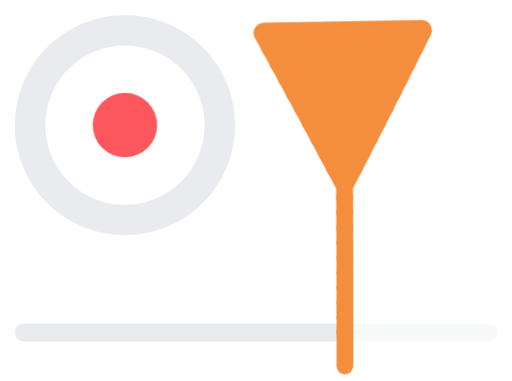
t = 0.00 s
t = 1.80 s: frame unchanged from t = 0.00 s, image omitted
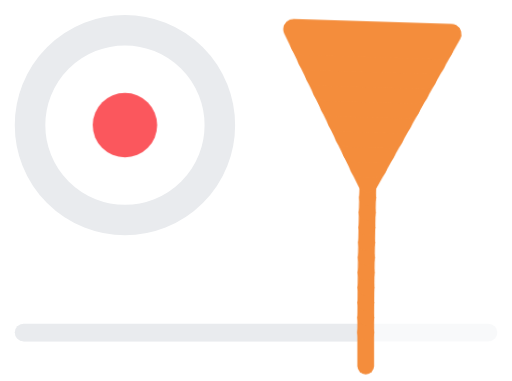
t = 1.91 s
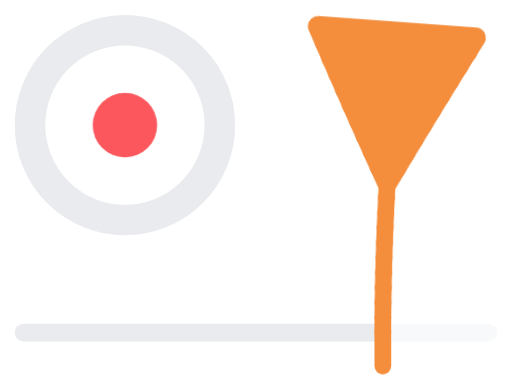
t = 2.03 s
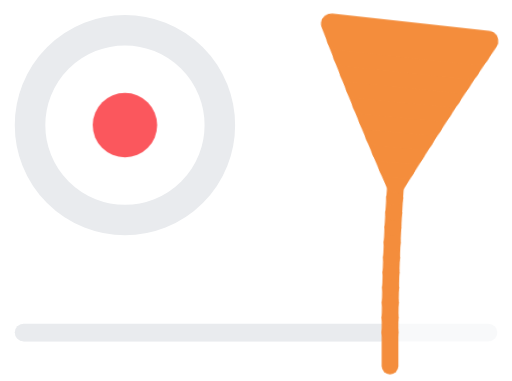
t = 2.42 s
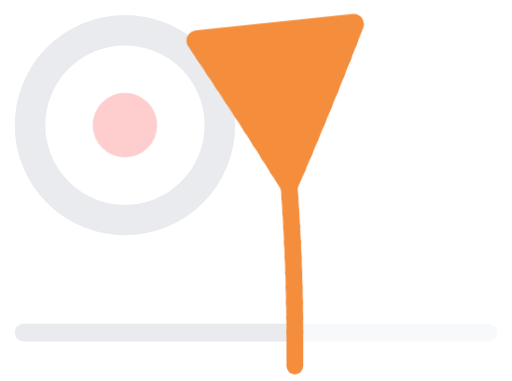
t = 3.04 s

The animated SVG that drew these frames (rendered in a browser with its animation timeline set to each time). Animation: 5 CSS @keyframes rules; one cycle of 3.60 s, repeats indefinitely.

<svg xmlns="http://www.w3.org/2000/svg" viewBox="-3.00 -46.45 103.92 77.25" class="ovm ovm-loader" role="img" aria-labelledby="t"><title id="t">OpenVids</title><style>.ovm .ovm-g{transform-box:fill-box;transform-origin:50% 100%}.ovm .ovm-dotw,.ovm .ovm-rip,.ovm .ovm-tittle{transform-box:fill-box;transform-origin:50% 50%}.ovm .ovm-grow,.ovm .ovm-j,.ovm .ovm-triw{transform-box:view-box;transform-origin:0 0}@keyframes ovm-l-ph{0%{transform:translateX(-1.32px);animation-timing-function:cubic-bezier(.61,1,.88,1)}25%{transform:translateX(9.68px);animation-timing-function:cubic-bezier(.12,0,.39,0)}50%{transform:translateX(-1.32px);animation-timing-function:cubic-bezier(.61,1,.88,1)}75%{transform:translateX(-12.32px);animation-timing-function:cubic-bezier(.12,0,.39,0)}100%{transform:translateX(-1.32px)}}@keyframes ovm-l-bar{0%{stroke-dashoffset:31.6;animation-timing-function:cubic-bezier(.61,1,.88,1)}25%{stroke-dashoffset:20.6;animation-timing-function:cubic-bezier(.12,0,.39,0)}50%{stroke-dashoffset:31.6;animation-timing-function:cubic-bezier(.61,1,.88,1)}75%{stroke-dashoffset:42.6;animation-timing-function:cubic-bezier(.12,0,.39,0)}100%{stroke-dashoffset:31.6}}@keyframes ovm-l-rec{0%{opacity:1}43.333%{opacity:1;animation-timing-function:cubic-bezier(.37,0,.63,1)}50%{opacity:0.3}93.333%{opacity:0.3;animation-timing-function:cubic-bezier(.37,0,.63,1)}100%{opacity:1}}.ovm-loader .ovm-ph{animation:ovm-l-ph 1.8s linear 0s infinite}.ovm-loader .ovm-bar{animation:ovm-l-bar 1.8s linear 0s infinite}.ovm-loader .ovm-dot{animation:ovm-l-rec 1.8s linear 0s infinite}@keyframes ovm-l-bs{0%{transform:rotate(0deg);animation-timing-function:cubic-bezier(.61,1,.88,1)}25%{transform:rotate(0.466deg);animation-timing-function:cubic-bezier(.12,0,.39,0)}50%{transform:rotate(0deg);animation-timing-function:cubic-bezier(.61,1,.88,1)}75%{transform:rotate(-0.466deg);animation-timing-function:cubic-bezier(.12,0,.39,0)}100%{transform:rotate(0deg)}}.ovm-loader .ovm-j0{animation:ovm-l-bs 1.8s linear -1.8s infinite}.ovm-loader .ovm-j1{animation:ovm-l-bs 1.8s linear -1.795s infinite}.ovm-loader .ovm-j2{animation:ovm-l-bs 1.8s linear -1.79s infinite}.ovm-loader .ovm-j3{animation:ovm-l-bs 1.8s linear -1.785s infinite}.ovm-loader .ovm-j4{animation:ovm-l-bs 1.8s linear -1.78s infinite}.ovm-loader .ovm-j5{animation:ovm-l-bs 1.8s linear -1.775s infinite}.ovm-loader .ovm-j6{animation:ovm-l-bs 1.8s linear -1.77s infinite}.ovm-loader .ovm-j7{animation:ovm-l-bs 1.8s linear -1.765s infinite}.ovm-loader .ovm-j8{animation:ovm-l-bs 1.8s linear -1.76s infinite}.ovm-loader .ovm-j9{animation:ovm-l-bs 1.8s linear -1.755s infinite}@keyframes ovm-l-bt{0%{transform:rotate(0deg);animation-timing-function:cubic-bezier(.61,1,.88,1)}25%{transform:rotate(0.234deg);animation-timing-function:cubic-bezier(.12,0,.39,0)}50%{transform:rotate(0deg);animation-timing-function:cubic-bezier(.61,1,.88,1)}75%{transform:rotate(-0.234deg);animation-timing-function:cubic-bezier(.12,0,.39,0)}100%{transform:rotate(0deg)}}.ovm-loader .ovm-j10{animation:ovm-l-bt 1.8s linear -1.75s infinite}.ovm-loader .ovm-j11{animation:ovm-l-bt 1.8s linear -1.745s infinite}.ovm-loader .ovm-j12{animation:ovm-l-bt 1.8s linear -1.74s infinite}.ovm-loader .ovm-j13{animation:ovm-l-bt 1.8s linear -1.735s infinite}.ovm-loader .ovm-j14{animation:ovm-l-bt 1.8s linear -1.73s infinite}.ovm-loader .ovm-j15{animation:ovm-l-bt 1.8s linear -1.725s infinite}.ovm-loader .ovm-j16{animation:ovm-l-bt 1.8s linear -1.72s infinite}.ovm-loader .ovm-j17{animation:ovm-l-bt 1.8s linear -1.715s infinite}.ovm-loader .ovm-j18{animation:ovm-l-bt 1.8s linear -1.71s infinite}.ovm-loader .ovm-j19{animation:ovm-l-bt 1.8s linear -1.705s infinite}@media (prefers-reduced-motion:reduce){.ovm *{animation:none!important}}</style><circle class="ovm-ring" cx="22.36" cy="-21.09" r="19.26" fill="none" stroke="#E9EBEE" stroke-width="6.2" transform="rotate(-90 22.36 -21.09)"/><g class="ovm-dotw"><circle class="ovm-dot" cx="22.36" cy="-21.09" r="6.54" fill="#FB575D"/></g><path class="ovm-trk" d="M1.8 21H96.13" fill="none" stroke="#E9EBEE" stroke-opacity=".3" stroke-width="3.6" stroke-linecap="round"/><path class="ovm-bar" d="M1.8 21H96.13" fill="none" stroke="#E9EBEE" stroke-width="3.6" stroke-linecap="round" stroke-dasharray="95 600" stroke-dashoffset="30.28"/><g class="ovm-ph"><g transform="translate(68.32 21)"><g class="ovm-grow"><path d="M0 0V6.8" fill="none" stroke="#F48D3C" stroke-width="3.4" stroke-linecap="round"/><g class="ovm-j ovm-j0"><path d="M0 0V-3.048" fill="none" stroke="#F48D3C" stroke-width="3.4" stroke-linecap="round"/><g transform="translate(0 -3.048)"><g class="ovm-j ovm-j1"><path d="M0 0V-3.048" fill="none" stroke="#F48D3C" stroke-width="3.4" stroke-linecap="round"/><g transform="translate(0 -3.048)"><g class="ovm-j ovm-j2"><path d="M0 0V-3.048" fill="none" stroke="#F48D3C" stroke-width="3.4" stroke-linecap="round"/><g transform="translate(0 -3.048)"><g class="ovm-j ovm-j3"><path d="M0 0V-3.048" fill="none" stroke="#F48D3C" stroke-width="3.4" stroke-linecap="round"/><g transform="translate(0 -3.048)"><g class="ovm-j ovm-j4"><path d="M0 0V-3.048" fill="none" stroke="#F48D3C" stroke-width="3.4" stroke-linecap="round"/><g transform="translate(0 -3.048)"><g class="ovm-j ovm-j5"><path d="M0 0V-3.048" fill="none" stroke="#F48D3C" stroke-width="3.4" stroke-linecap="round"/><g transform="translate(0 -3.048)"><g class="ovm-j ovm-j6"><path d="M0 0V-3.048" fill="none" stroke="#F48D3C" stroke-width="3.4" stroke-linecap="round"/><g transform="translate(0 -3.048)"><g class="ovm-j ovm-j7"><path d="M0 0V-3.048" fill="none" stroke="#F48D3C" stroke-width="3.4" stroke-linecap="round"/><g transform="translate(0 -3.048)"><g class="ovm-j ovm-j8"><path d="M0 0V-3.048" fill="none" stroke="#F48D3C" stroke-width="3.4" stroke-linecap="round"/><g transform="translate(0 -3.048)"><g class="ovm-j ovm-j9"><path d="M0 0V-3.048" fill="none" stroke="#F48D3C" stroke-width="3.4" stroke-linecap="round"/><g transform="translate(0 -3.048)"><g class="ovm-j ovm-j10"><path d="M0 0V-4.2" fill="none" stroke="#F48D3C" stroke-width="3.4" stroke-linecap="round"/><g class="ovm-triw"><path d="M0 0L1.6 -3.06H-1.6Z" fill="#F48D3C" stroke="#F48D3C" stroke-width="4.2" stroke-linejoin="round"/><g transform="translate(0 -3.06)"><g class="ovm-j ovm-j11"><path d="M-1.6 0H1.6L3.2 -3.06H-3.2Z" fill="#F48D3C" stroke="#F48D3C" stroke-width="4.2" stroke-linejoin="round"/><g transform="translate(0 -3.06)"><g class="ovm-j ovm-j12"><path d="M-3.2 0H3.2L4.8 -3.06H-4.8Z" fill="#F48D3C" stroke="#F48D3C" stroke-width="4.2" stroke-linejoin="round"/><g transform="translate(0 -3.06)"><g class="ovm-j ovm-j13"><path d="M-4.8 0H4.8L6.4 -3.06H-6.4Z" fill="#F48D3C" stroke="#F48D3C" stroke-width="4.2" stroke-linejoin="round"/><g transform="translate(0 -3.06)"><g class="ovm-j ovm-j14"><path d="M-6.4 0H6.4L8 -3.06H-8Z" fill="#F48D3C" stroke="#F48D3C" stroke-width="4.2" stroke-linejoin="round"/><g transform="translate(0 -3.06)"><g class="ovm-j ovm-j15"><path d="M-8 0H8L9.6 -3.06H-9.6Z" fill="#F48D3C" stroke="#F48D3C" stroke-width="4.2" stroke-linejoin="round"/><g transform="translate(0 -3.06)"><g class="ovm-j ovm-j16"><path d="M-9.6 0H9.6L11.2 -3.06H-11.2Z" fill="#F48D3C" stroke="#F48D3C" stroke-width="4.2" stroke-linejoin="round"/><g transform="translate(0 -3.06)"><g class="ovm-j ovm-j17"><path d="M-11.2 0H11.2L12.8 -3.06H-12.8Z" fill="#F48D3C" stroke="#F48D3C" stroke-width="4.2" stroke-linejoin="round"/><g transform="translate(0 -3.06)"><g class="ovm-j ovm-j18"><path d="M-12.8 0H12.8L14.4 -3.06H-14.4Z" fill="#F48D3C" stroke="#F48D3C" stroke-width="4.2" stroke-linejoin="round"/><g transform="translate(0 -3.06)"><g class="ovm-j ovm-j19"><path d="M-14.4 0H14.4L16 -3.06H-16Z" fill="#F48D3C" stroke="#F48D3C" stroke-width="4.2" stroke-linejoin="round"/></g></g></g></g></g></g></g></g></g></g></g></g></g></g></g></g></g></g></g></g></g></g></g></g></g></g></g></g></g></g></g></g></g></g></g></g></g></g></g></g></g></g></g></svg>
